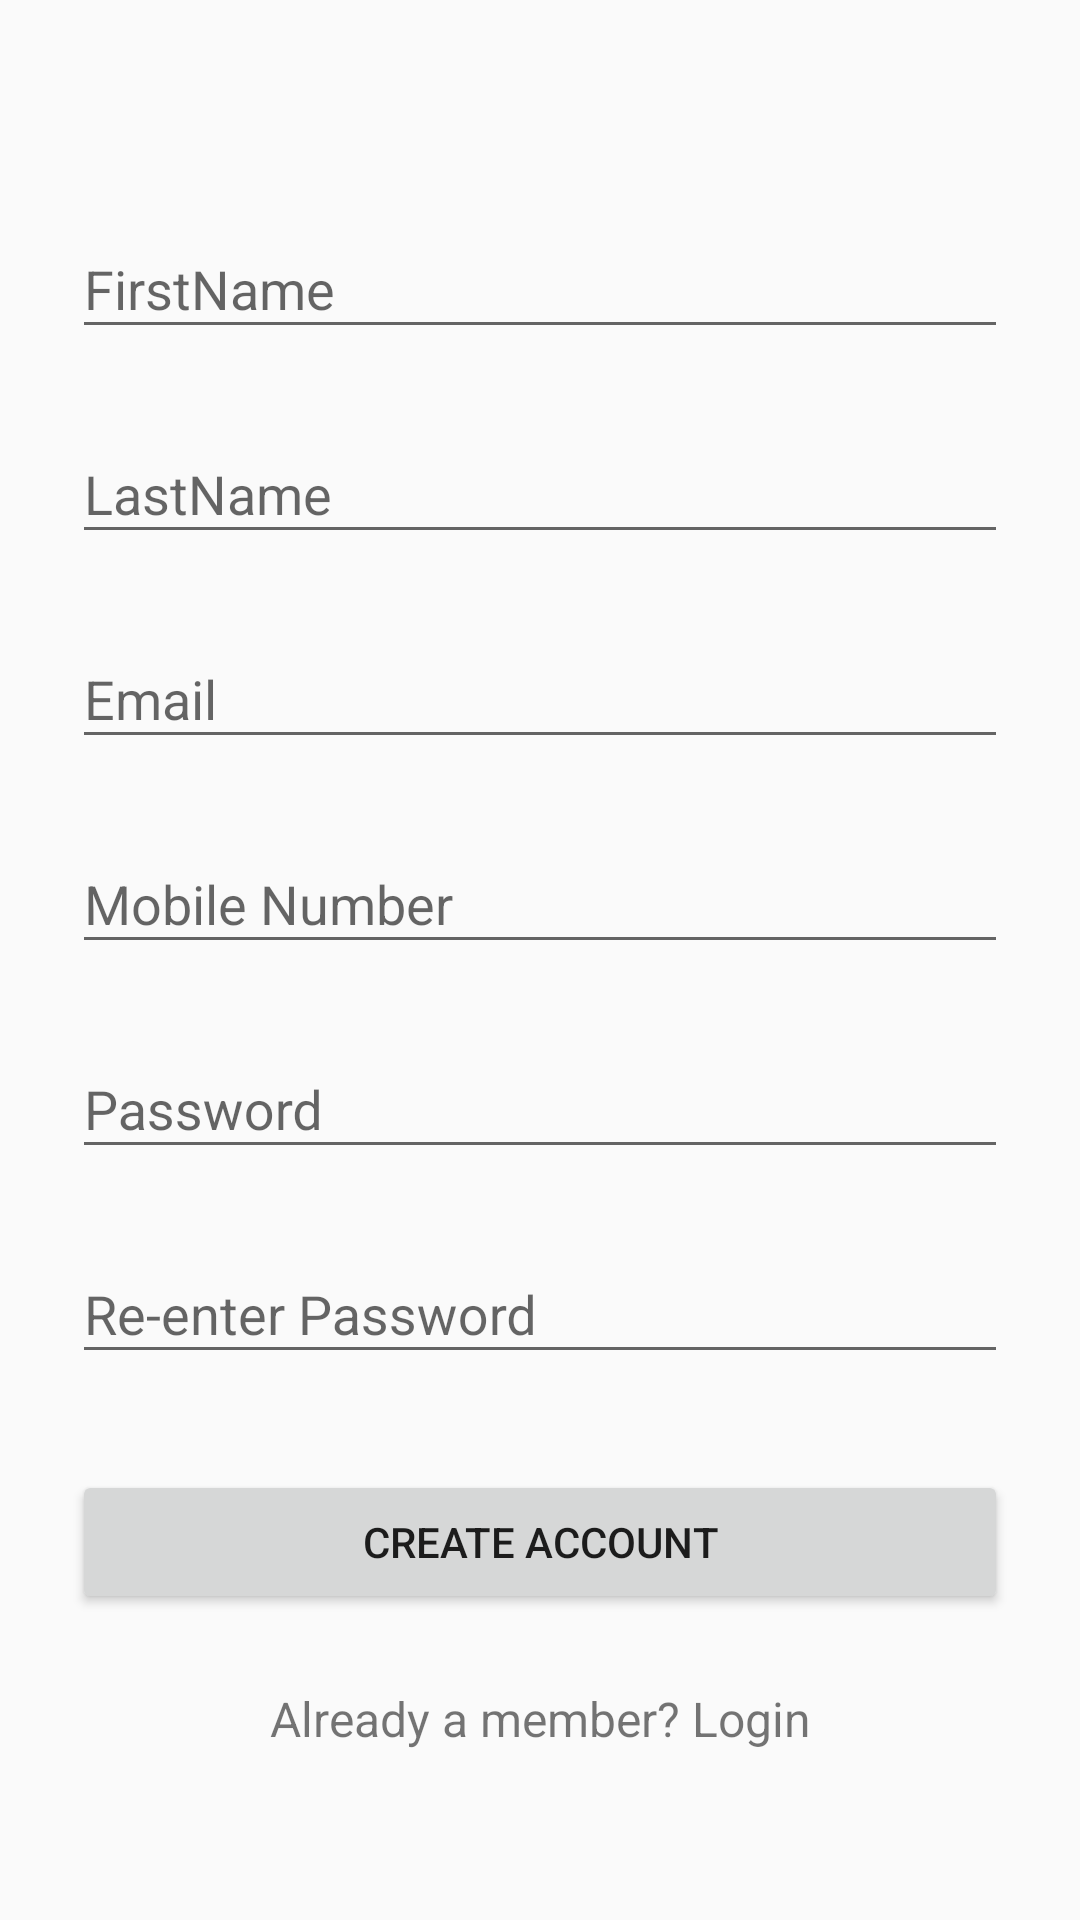

Write the Android layout XML for this screen, with the resource values it uses.
<!-- AndroidManifest.xml: application theme MyTheme -->
<!-- res/layout/activity_heal_city_signup.xml -->
<?xml version="1.0" encoding="utf-8"?>
<ScrollView
    xmlns:android="http://schemas.android.com/apk/res/android"
    android:layout_width="fill_parent"
    android:layout_height="fill_parent"
    android:fitsSystemWindows="true">

    <LinearLayout
        android:orientation="vertical"
        android:layout_width="match_parent"
        android:layout_height="wrap_content"
        android:paddingTop="56dp"
        android:paddingLeft="24dp"
        android:paddingRight="24dp">

        
        <android.support.design.widget.TextInputLayout
            android:layout_width="match_parent"
            android:layout_height="wrap_content"
            android:layout_marginTop="8dp"
            android:layout_marginBottom="8dp">
            <EditText android:id="@+id/input_first_name"
                android:layout_width="match_parent"
                android:layout_height="wrap_content"
                android:inputType="textPersonName"
                android:hint="FirstName" />
        </android.support.design.widget.TextInputLayout>

        
        <android.support.design.widget.TextInputLayout
            android:layout_width="match_parent"
            android:layout_height="wrap_content"
            android:layout_marginTop="8dp"
            android:layout_marginBottom="8dp">
            <EditText android:id="@+id/input_last_name"
                android:layout_width="match_parent"
                android:layout_height="wrap_content"
                android:inputType="textPersonName"
                android:hint="LastName" />
        </android.support.design.widget.TextInputLayout>


        
        <android.support.design.widget.TextInputLayout
            android:layout_width="match_parent"
            android:layout_height="wrap_content"
            android:layout_marginTop="8dp"
            android:layout_marginBottom="8dp">
            <EditText android:id="@+id/input_email"
                android:layout_width="match_parent"
                android:layout_height="wrap_content"
                android:inputType="textEmailAddress"
                android:hint="Email" />
        </android.support.design.widget.TextInputLayout>


        
        <android.support.design.widget.TextInputLayout
            android:layout_width="match_parent"
            android:layout_height="wrap_content"
            android:layout_marginTop="8dp"
            android:layout_marginBottom="8dp">
            <EditText android:id="@+id/input_mobile"
                android:layout_width="match_parent"
                android:layout_height="wrap_content"
                android:inputType="number"
                android:hint="Mobile Number" />
        </android.support.design.widget.TextInputLayout>

        
        <android.support.design.widget.TextInputLayout
            android:layout_width="match_parent"
            android:layout_height="wrap_content"
            android:layout_marginTop="8dp"
            android:layout_marginBottom="8dp">
            <EditText android:id="@+id/input_password"
                android:layout_width="match_parent"
                android:layout_height="wrap_content"
                android:inputType="textPassword"
                android:hint="Password"/>
        </android.support.design.widget.TextInputLayout>

        
        <android.support.design.widget.TextInputLayout
            android:layout_width="match_parent"
            android:layout_height="wrap_content"
            android:layout_marginTop="8dp"
            android:layout_marginBottom="8dp">
            <EditText android:id="@+id/input_reEnterPassword"
                android:layout_width="match_parent"
                android:layout_height="wrap_content"
                android:inputType="textPassword"
                android:hint="Re-enter Password"/>
        </android.support.design.widget.TextInputLayout>

        
        <android.support.v7.widget.AppCompatButton
            android:id="@+id/btn_signup"
            android:layout_width="fill_parent"
            android:layout_height="wrap_content"
            android:layout_marginTop="24dp"
            android:layout_marginBottom="24dp"
            android:padding="12dp"
            android:text="Create Account"/>

        <TextView android:id="@+id/link_login"
            android:layout_width="fill_parent"
            android:layout_height="wrap_content"
            android:layout_marginBottom="24dp"
            android:text="Already a member? Login"
            android:gravity="center"
            android:textSize="16dip"/>

    </LinearLayout>
</ScrollView>
<!-- resources referenced by this layout -->
<resources>
  <style name="MyTheme" parent="Base.MyTheme" />
  <style name="Base.MyTheme" parent="Theme.AppCompat.DayNight.NoActionBar">
          <item name="colorPrimary">@color/colorPrimary</item>
          <item name="colorPrimaryDark">@color/colorPrimaryDark</item>
          <item name="colorAccent">@color/colorAccent</item>
          <item name="windowActionBar">false</item>
          <item name="windowActionBarOverlay">false</item>
          <item name="windowNoTitle">true</item>
          <item name="android:windowBackground">@color/bg_light</item>
      </style>
  <color name="colorPrimary">#3F51B5</color>
  <color name="colorPrimaryDark">#303F9F</color>
  <color name="colorAccent">#FF4081</color>
  <color name="bg_light">#fafafa</color>
</resources>
